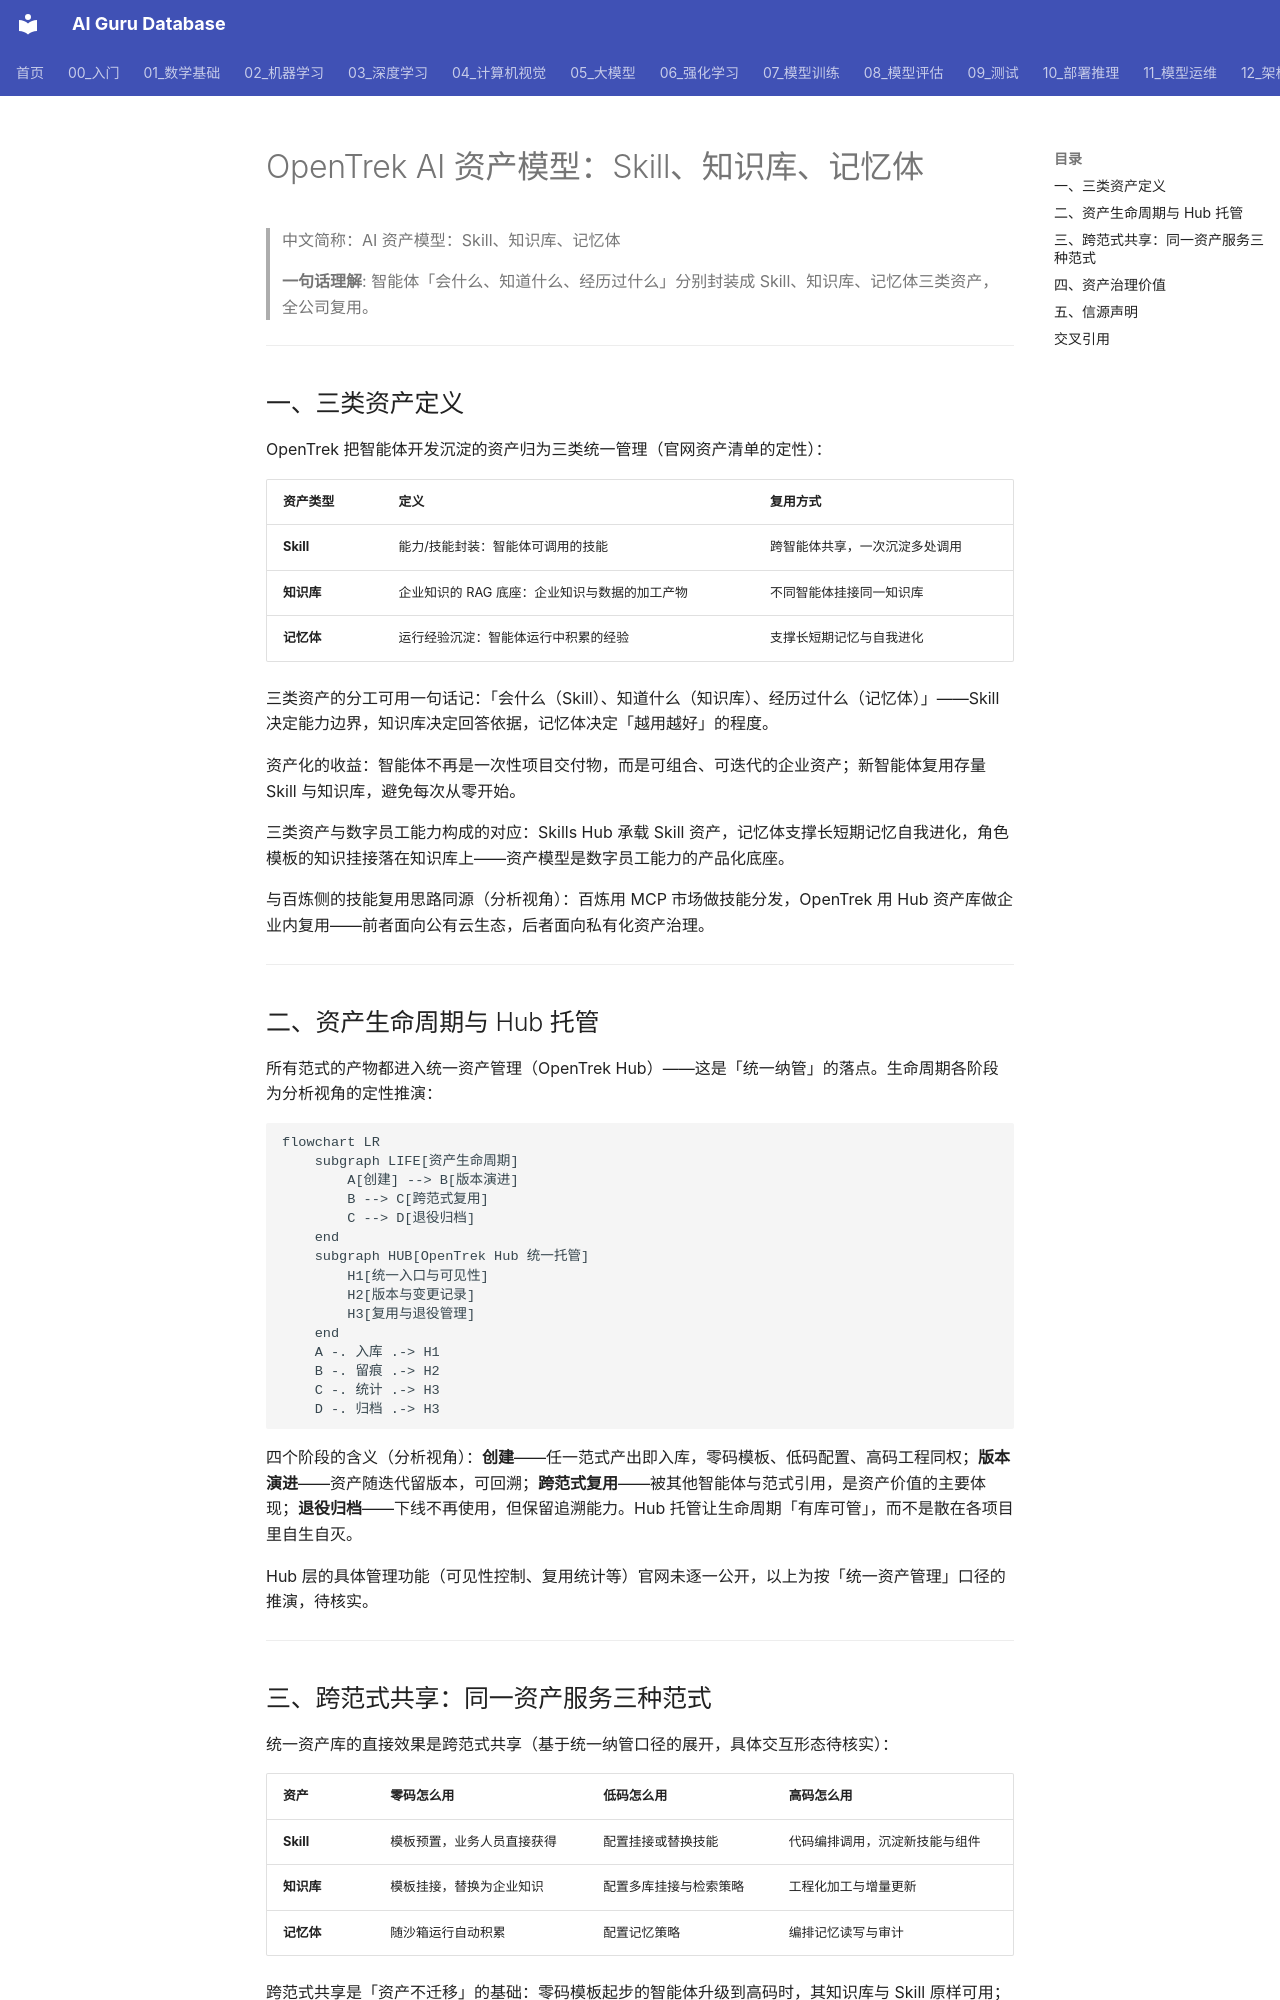

repository: ai-guru-global/ai-guru-database · page: 12_架构基建/06_云厂商/Alibaba_Cloud/产品/14_OpenTrek/03_智能体开发/04_AI_Asset_Model/index.html · generator: mkdocs

---
title: "OpenTrek AI 资产模型：Skill、知识库、记忆体"
category: 12_架构基建/Alibaba_Cloud
tags: ["opentrek", "ai-assets", "skill", "memory"]
summary: "定义 OpenTrek 三类 AI 资产（Skill、知识库、记忆体），展开资产生命周期、Hub 托管关系、跨范式共享与治理价值。"
created: 2026-11-06
updated: 2026-11-06
tier: supporting
aliases: ["OpenTrek 三类资产", "OpenTrek AI Asset Model"]
sources: ["阿里云官网产品页 https://www.aliyun.com/product/opentrek（2026-11 检索）"]
name_zh: "AI 资产模型：Skill、知识库、记忆体"
---

# OpenTrek AI 资产模型：Skill、知识库、记忆体

> 中文简称：AI 资产模型：Skill、知识库、记忆体

> **一句话理解**: 智能体「会什么、知道什么、经历过什么」分别封装成 Skill、知识库、记忆体三类资产，全公司复用。

---

## 一、三类资产定义

OpenTrek 把智能体开发沉淀的资产归为三类统一管理（官网资产清单的定性）：

| **资产类型** | **定义** | **复用方式** |
| --- | --- | --- |
| **Skill** | 能力/技能封装：智能体可调用的技能 | 跨智能体共享，一次沉淀多处调用 |
| **知识库** | 企业知识的 RAG 底座：企业知识与数据的加工产物 | 不同智能体挂接同一知识库 |
| **记忆体** | 运行经验沉淀：智能体运行中积累的经验 | 支撑长短期记忆与自我进化 |

三类资产的分工可用一句话记：「会什么（Skill）、知道什么（知识库）、经历过什么（记忆体）」——Skill 决定能力边界，知识库决定回答依据，记忆体决定「越用越好」的程度。

资产化的收益：智能体不再是一次性项目交付物，而是可组合、可迭代的企业资产；新智能体复用存量 Skill 与知识库，避免每次从零开始。

三类资产与数字员工能力构成的对应：Skills Hub 承载 Skill 资产，记忆体支撑长短期记忆自我进化，角色模板的知识挂接落在知识库上——资产模型是数字员工能力的产品化底座。

与百炼侧的技能复用思路同源（分析视角）：百炼用 MCP 市场做技能分发，OpenTrek 用 Hub 资产库做企业内复用——前者面向公有云生态，后者面向私有化资产治理。

---

## 二、资产生命周期与 Hub 托管

所有范式的产物都进入统一资产管理（OpenTrek Hub）——这是「统一纳管」的落点。生命周期各阶段为分析视角的定性推演：

```mermaid
flowchart LR
    subgraph LIFE[资产生命周期]
        A[创建] --> B[版本演进]
        B --> C[跨范式复用]
        C --> D[退役归档]
    end
    subgraph HUB[OpenTrek Hub 统一托管]
        H1[统一入口与可见性]
        H2[版本与变更记录]
        H3[复用与退役管理]
    end
    A -. 入库 .-> H1
    B -. 留痕 .-> H2
    C -. 统计 .-> H3
    D -. 归档 .-> H3
```

四个阶段的含义（分析视角）：**创建**——任一范式产出即入库，零码模板、低码配置、高码工程同权；**版本演进**——资产随迭代留版本，可回溯；**跨范式复用**——被其他智能体与范式引用，是资产价值的主要体现；**退役归档**——下线不再使用，但保留追溯能力。Hub 托管让生命周期「有库可管」，而不是散在各项目里自生自灭。

Hub 层的具体管理功能（可见性控制、复用统计等）官网未逐一公开，以上为按「统一资产管理」口径的推演，待核实。

---
